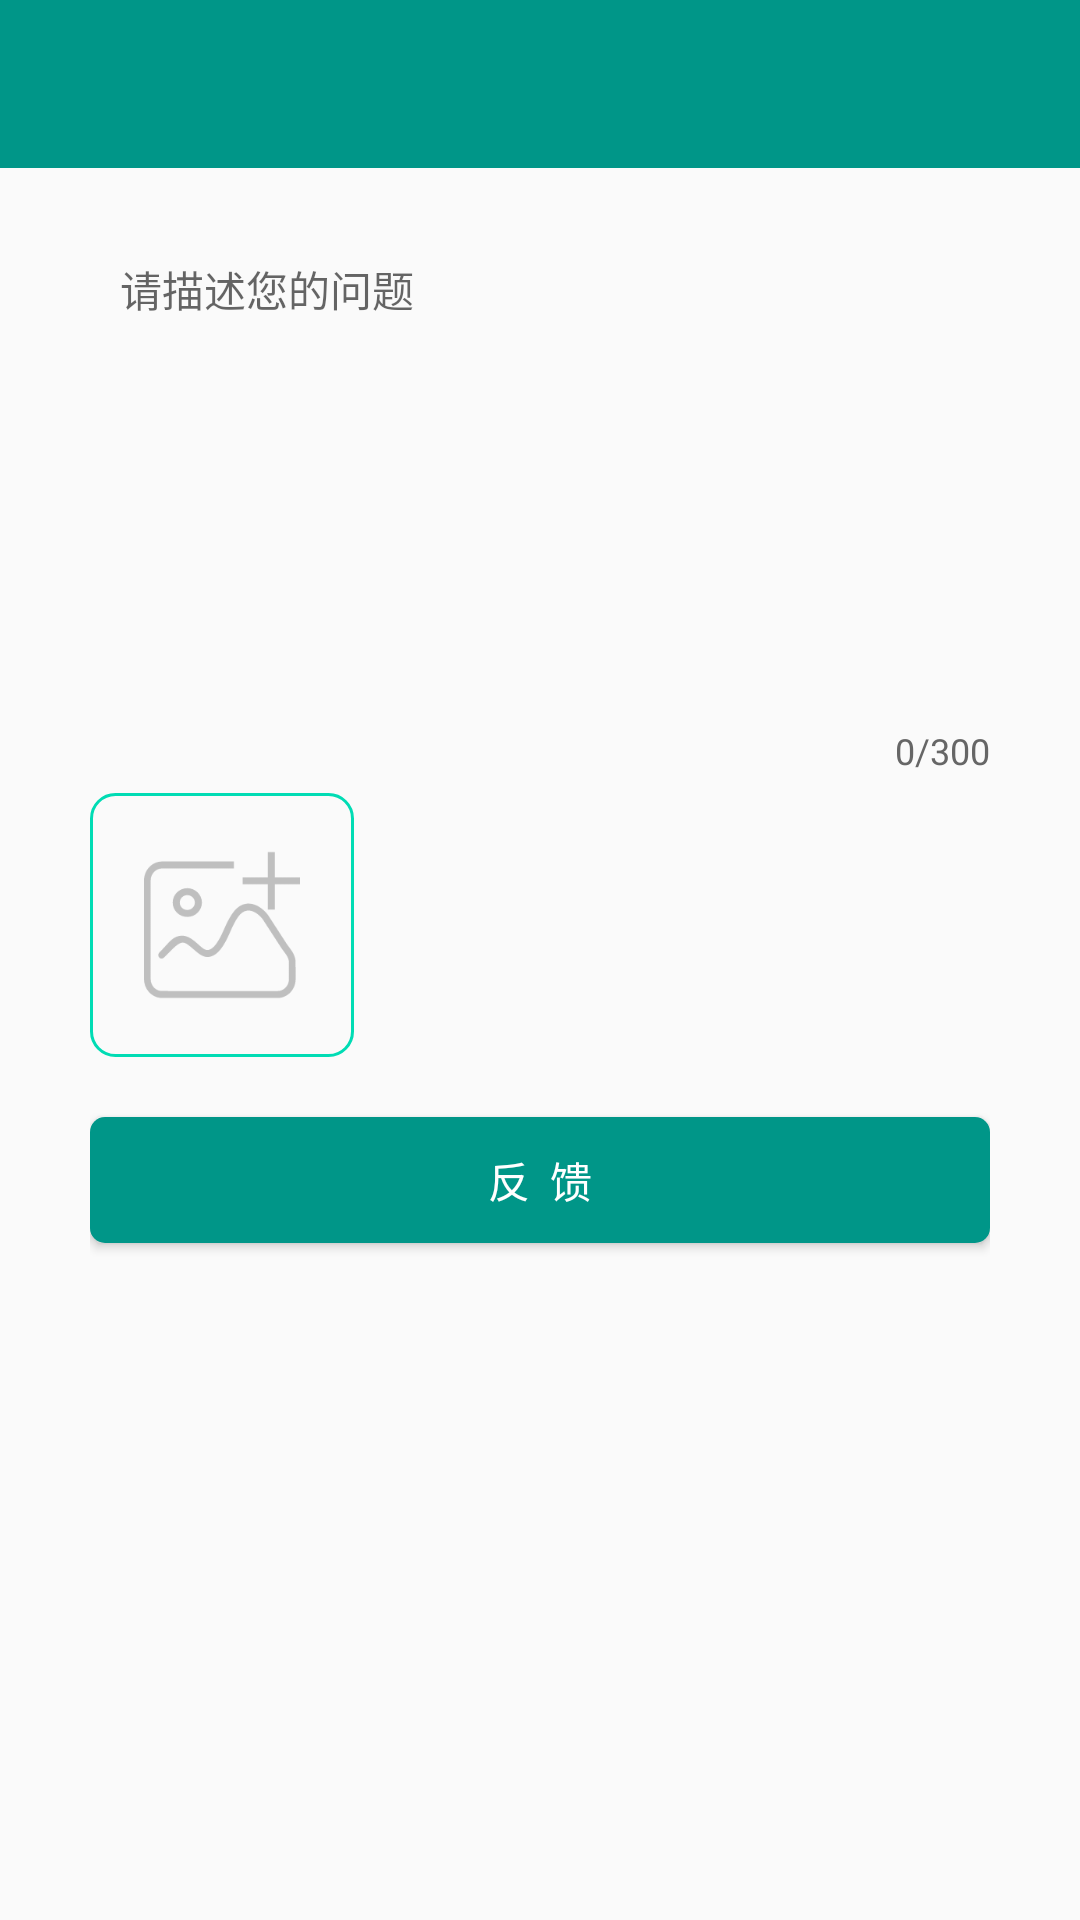

Layout XML and referenced resources for this Android screen:
<!-- AndroidManifest.xml: application theme AppTheme -->
<!-- res/layout/activity_feedback.xml -->
<?xml version="1.0" encoding="utf-8"?>
<LinearLayout xmlns:android="http://schemas.android.com/apk/res/android"
    xmlns:app="http://schemas.android.com/apk/res-auto"
    android:layout_width="match_parent"
    android:layout_height="match_parent"
    android:orientation="vertical">


    <android.support.v7.widget.Toolbar
        android:id="@+id/toolbar"
        android:layout_width="match_parent"
        android:layout_height="?actionBarSize"
        android:background="@color/colorPrimary"
        app:popupTheme="@style/ThemeOverlay.AppCompat.Light">

    </android.support.v7.widget.Toolbar>


    <LinearLayout
        android:layout_width="match_parent"
        android:layout_height="match_parent"
        android:orientation="vertical"
        android:paddingLeft="30dp"
        android:paddingRight="30dp"
        android:paddingTop="20dp">

        <EditText
            android:id="@+id/edt_feedback"
            android:layout_width="match_parent"
            android:layout_height="160dp"
            android:background="@drawable/shape_bg_input_focus"
            android:gravity="start"
            android:hint="请描述您的问题"
            android:lineSpacingMultiplier="1.2"
            android:padding="10dp"
            android:textSize="14sp" />

        <TextView
            android:id="@+id/tv_count"
            android:layout_width="wrap_content"
            android:layout_height="wrap_content"
            android:layout_gravity="right"
            android:layout_marginBottom="6dp"
            android:layout_marginTop="6dp"
            android:text="0/300"
            android:textColor="#666666"
            android:textSize="12sp" />


        <LinearLayout
            android:layout_width="wrap_content"
            android:layout_height="wrap_content"
            android:background="@drawable/shape_bg_feed_image"
            android:orientation="horizontal"
            android:padding="4dp">

            <ImageView
                android:id="@+id/iv_image"
                android:layout_width="120dp"
                android:layout_height="160dp"
                android:scaleType="centerCrop"
                android:visibility="gone" />

            <ImageView
                android:id="@+id/iv_add_image"
                android:layout_width="80dp"
                android:layout_height="80dp"
                android:padding="14dp"
                android:src="@mipmap/iv_feedback_image" />
        </LinearLayout>

        <Button
            android:id="@+id/btn_feedback"
            android:layout_width="match_parent"
            android:layout_height="42dp"
            android:layout_marginTop="20dp"
            android:background="@drawable/shape_bg_login"
            android:text="反  馈"
            android:textColor="@color/white"
            android:textSize="14sp" />


    </LinearLayout>
</LinearLayout>
<!-- resources referenced by this layout -->
<resources>
  <color name="colorPrimary">#009688</color>
  <color name="white">#ffffff</color>
  <!-- drawable shape_bg_feed_image (drawable) -->
  <?xml version="1.0" encoding="utf-8"?>
  <shape xmlns:android="http://schemas.android.com/apk/res/android">
  
      <corners android:radius="8dp"/>
      <stroke android:color="#00dcb4" android:width="1dp"/>
  </shape>
  <!-- drawable shape_bg_login (drawable) -->
  <?xml version="1.0" encoding="utf-8"?>
  <shape xmlns:android="http://schemas.android.com/apk/res/android">
  
      <corners android:radius="5dp"/>
  
      <solid android:color="@color/colorPrimary"/>
  </shape>
  <!-- mipmap iv_feedback_image: png bitmap (mipmap-xxhdpi, 4877 bytes) -->
  <style name="AppTheme" parent="Theme.AppCompat.Light.NoActionBar">
          
          <item name="colorPrimary">@color/colorPrimary</item>
          <item name="colorPrimaryDark">@color/colorPrimaryDark</item>
          <item name="colorAccent">@color/colorAccent</item>
          
          <item name="drawerArrowStyle">@style/Widget.AppCompat.DrawerArrowToggle</item>
      </style>
  <color name="colorPrimaryDark">#00796b</color>
  <color name="colorAccent">#00dcb4</color>
</resources>
